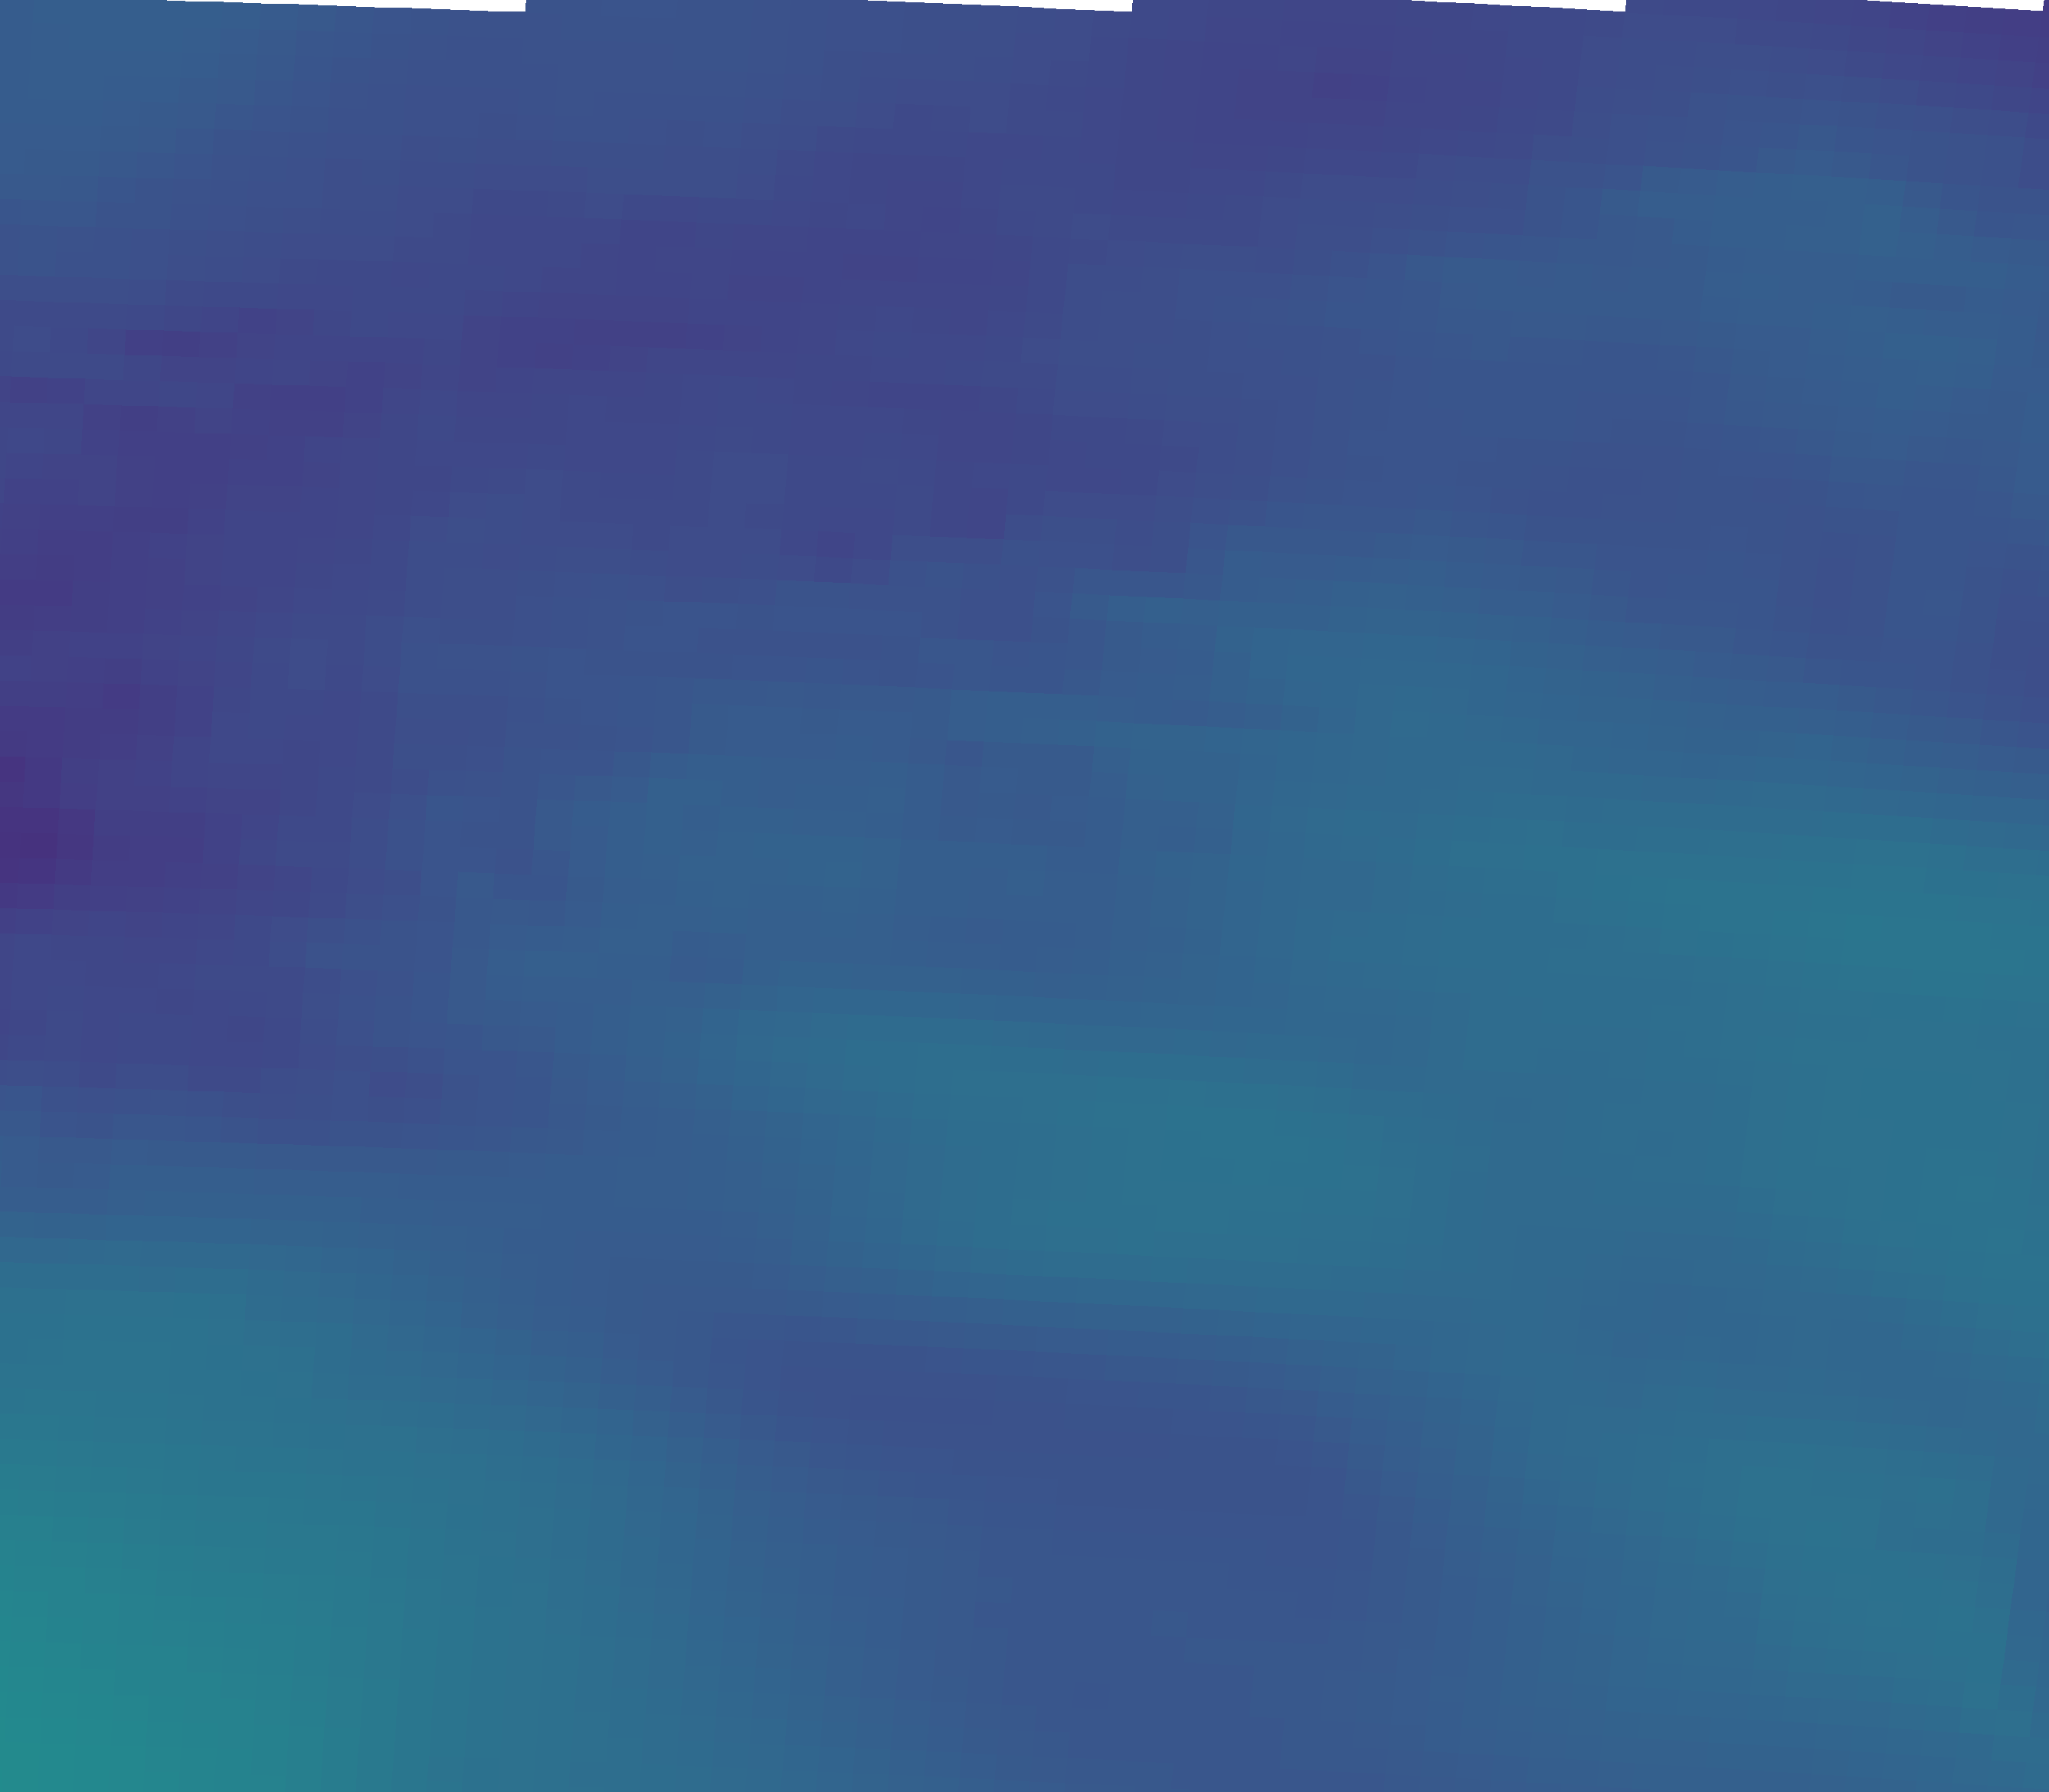

The file beside this chart, header and first rows:
vector_id, pixel_x, pixel_y, latitude, longitude, magnitude, alpha_deg
0, 230, 2034, 44.96, 11.34, 21.26, 1.37
1, 695, 2050, 44.93, 12.04, 19.49, 1.93
2, 1159, 2069, 44.9, 12.73, 16.69, 0.16
3, 1623, 2092, 44.87, 13.43, 16.14, -5.62
4, 2087, 2117, 44.83, 14.12, 17.87, -10.43
5, 2550, 2146, 44.79, 14.81, 19.83, -16.27
6, 251, 1705, 45.45, 11.38, 19.71, 3.77
7, 720, 1721, 45.43, 12.08, 17, 4.66
8, 1189, 1740, 45.4, 12.78, 16.31, 6.29
9, 1657, 1763, 45.36, 13.48, 17.26, -0.62
10, 2125, 1789, 45.32, 14.18, 18.25, -12.72
11, 2592, 1817, 45.28, 14.88, 18.43, -17.46
12, 272, 1375, 45.94, 11.41, 14.35, 0.65
13, 746, 1392, 45.92, 12.12, 16.56, 4.88
14, 1219, 1411, 45.89, 12.82, 19.23, 0.91
15, 1692, 1434, 45.85, 13.53, 19.37, -7.87
16, 2164, 1460, 45.82, 14.24, 18.91, -16.63
17, 2636, 1489, 45.77, 14.94, 19.67, -17.91
18, 294, 1045, 46.44, 11.44, 13.83, -6.32
19, 772, 1062, 46.41, 12.15, 16.83, 1.83
20, 1250, 1082, 46.38, 12.87, 16.55, -2.56
21, 1727, 1105, 46.35, 13.58, 18.54, -5.07
22, 2204, 1131, 46.31, 14.3, 19.59, -10.11
23, 316, 715, 46.93, 11.47, 13.97, -13.39
24, 799, 732, 46.9, 12.2, 15.04, -9.72
25, 1282, 752, 46.87, 12.92, 15.4, -4.05
26, 1763, 776, 46.84, 13.64, 17.4, -5.40
27, 2245, 802, 46.8, 14.36, 16.16, -10.92
28, 339, 385, 47.42, 11.51, 14.48, -13.74
29, 827, 402, 47.4, 12.24, 13.78, -12.95
30, 1314, 423, 47.37, 12.96, 14.32, -10.09
31, 1800, 446, 47.33, 13.69, 15.82, -13.41
32, 2286, 473, 47.29, 14.42, 16.51, -14.39
33, 362, 55, 47.92, 11.54, 16.43, -13.32
34, 854, 72, 47.89, 12.28, 15.64, -14.11
35, 1346, 93, 47.86, 13.01, 14.77, -17.43
36, 1838, 117, 47.82, 13.75, 14.02, -18.88
37, 2328, 144, 47.78, 14.48, 15.77, -12.59
